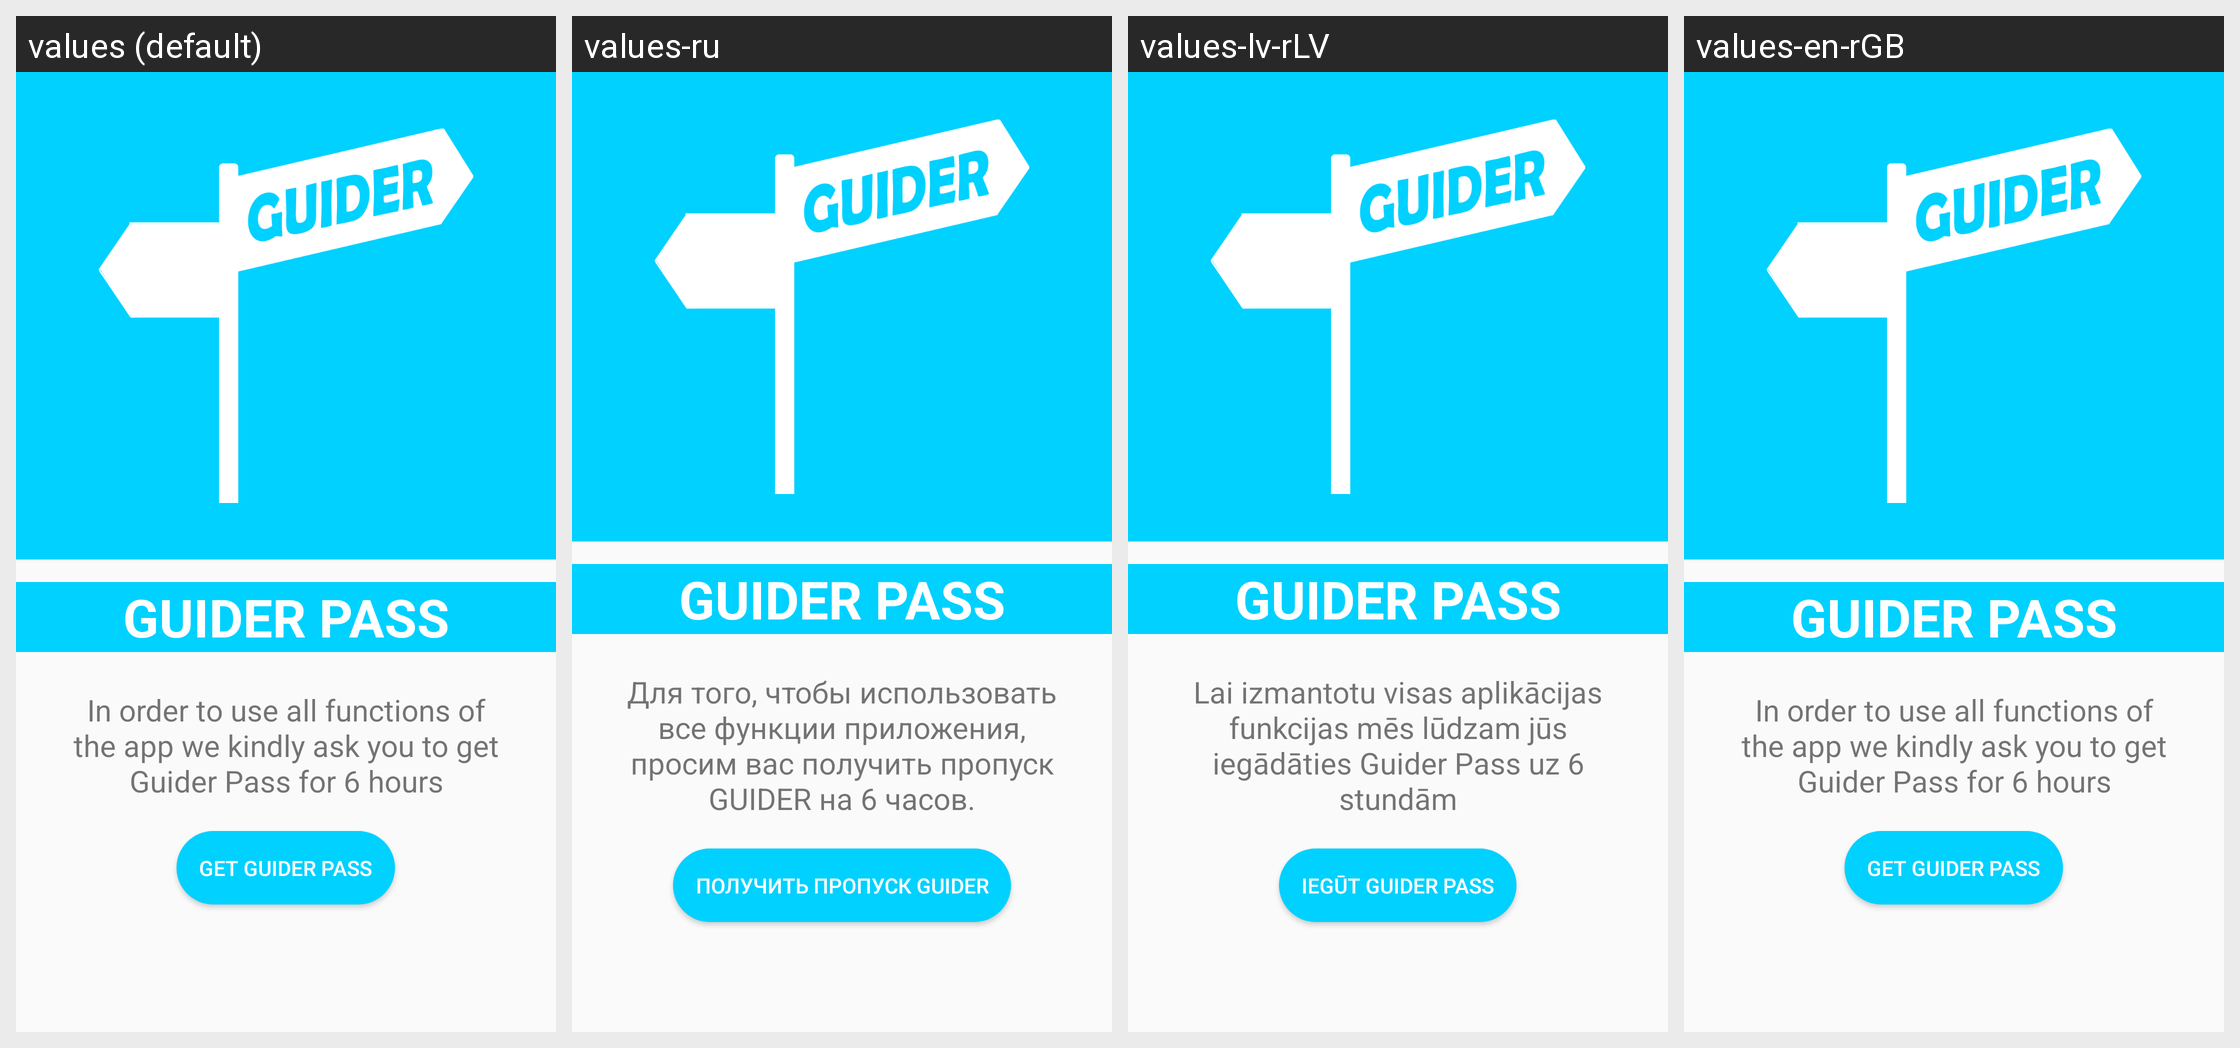

Locale-by-locale string values for the Android screen shown in this grid:
Android screen res/layout/activity_payment.xml rendered under 4 locales, left to right: values (default), values-ru, values-lv-rLV, values-en-rGB. Device: Nexus 5 (rendered at 1080×1920; each locale shown at half size, 540×960, under a caption strip naming it); theme AppTheme.
Strings drawn on this screen, with the default value and each locale's value (text and hints the layout hard-codes, and strings that could not be matched under every locale, appear in the picture but are not listed):

guiderpass
  values: In order to use all functions of the app we kindly ask you to get Guider Pass for 6 hours
  values-ru: Для того, чтобы использовать все функции приложения, просим вас получить пропуск GUIDER на 6 часов.
  values-lv-rLV: Lai izmantotu visas aplikācijas funkcijas mēs lūdzam jūs iegādāties Guider Pass uz 6 stundām
  values-en-rGB: In order to use all functions of the app we kindly ask you to get Guider Pass for 6 hours

guiderpassbtn
  values: GET GUIDER PASS
  values-ru: ПОЛУЧИТЬ ПРОПУСК GUIDER
  values-lv-rLV: IEGŪT GUIDER PASS
  values-en-rGB: GET GUIDER PASS
